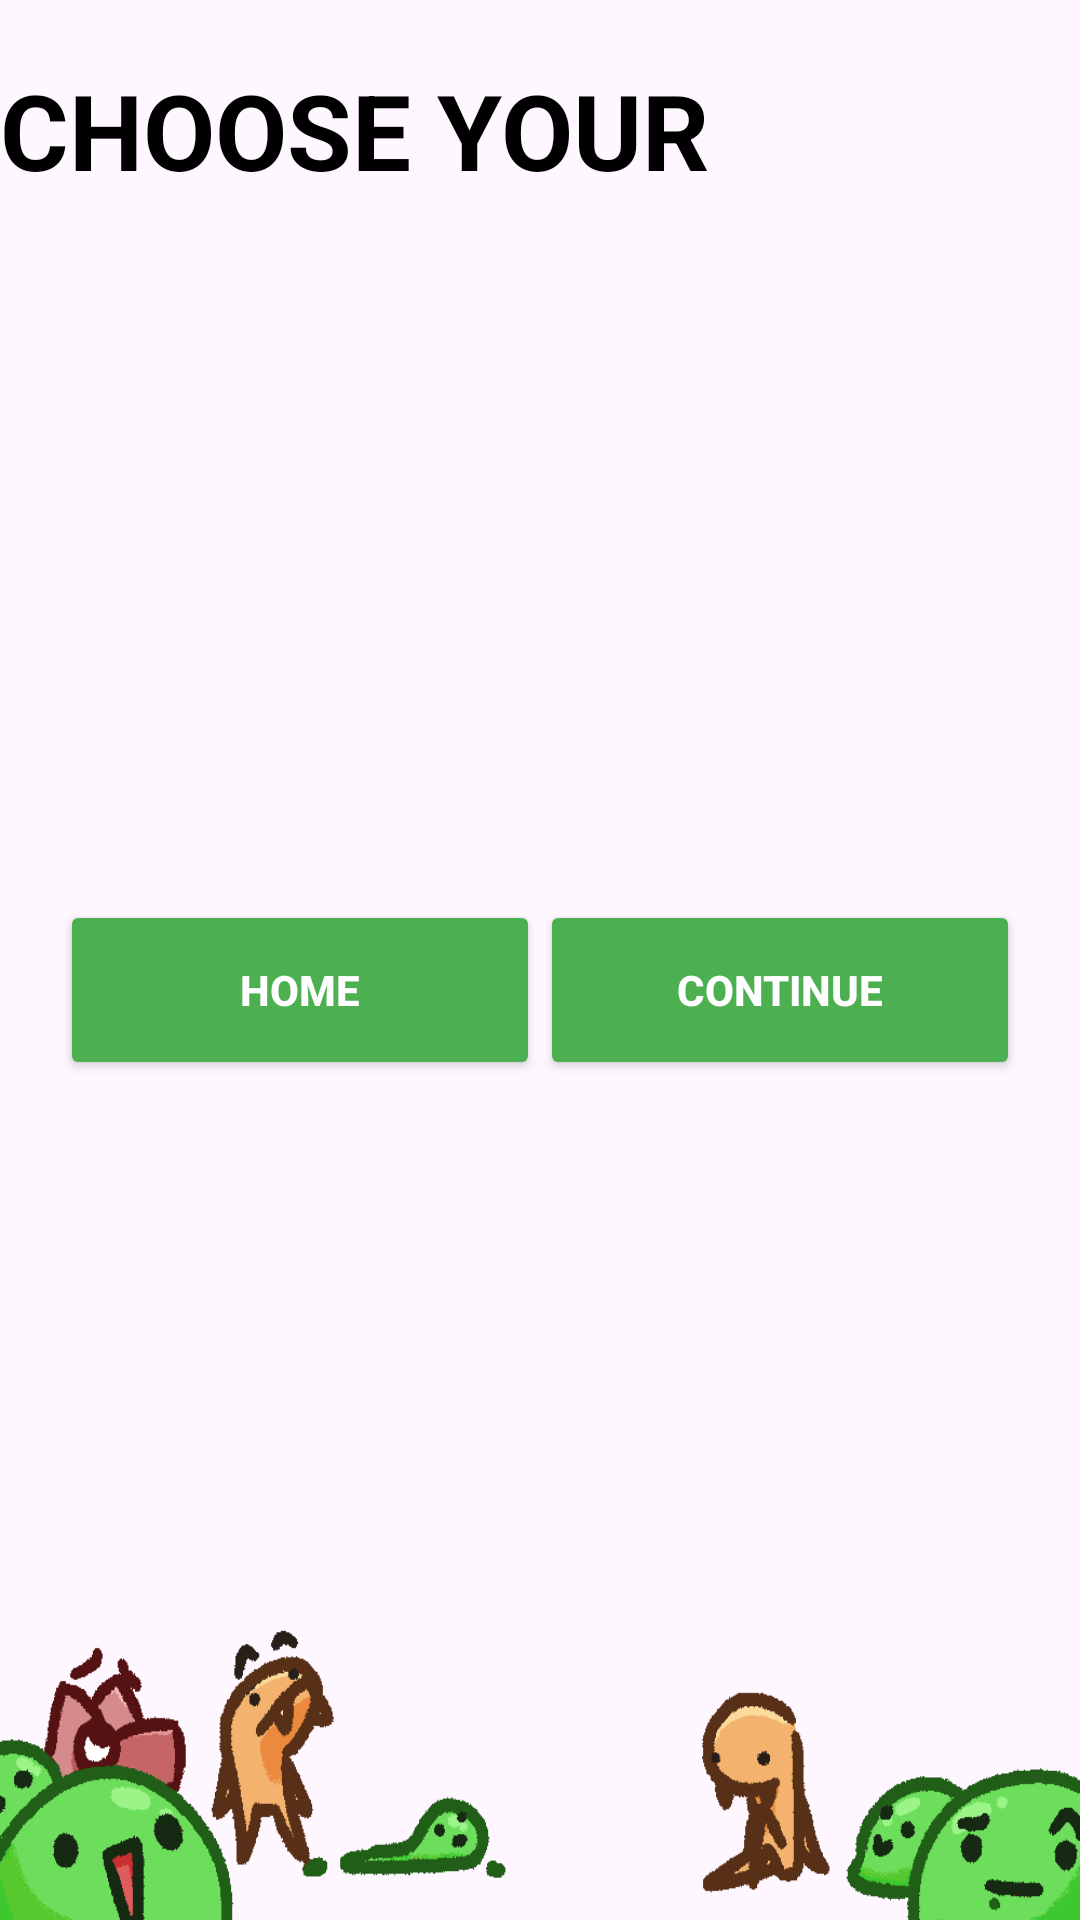

Write the Android layout XML for this screen, with the resource values it uses.
<!-- AndroidManifest.xml: application theme Theme.MonstrousTasks -->
<!-- res/layout/activity_start_session.xml -->
<?xml version="1.0" encoding="utf-8"?>
<LinearLayout xmlns:android="http://schemas.android.com/apk/res/android"
    xmlns:app="http://schemas.android.com/apk/res-auto"
    android:layout_width="match_parent"
    android:layout_height="match_parent"
    android:layout_gravity="center"
    android:orientation="vertical">

    <ScrollView
        android:layout_width="match_parent"
        android:layout_height="300dp">

        <LinearLayout
            android:id="@+id/task_container"
            android:layout_width="match_parent"
            android:layout_height="wrap_content"
            android:orientation="vertical">

            <TextView
                android:id="@+id/my_text_view"
                android:layout_width="wrap_content"
                android:layout_height="70dp"
                android:layout_gravity="center"
                android:paddingTop="20dp"
                android:text="CHOOSE YOUR BATTLES"
                android:textColor="@color/black"
                android:textSize="35sp"
                android:textStyle="bold" />
        </LinearLayout>
    </ScrollView>

    <LinearLayout
        android:layout_width="wrap_content"
        android:layout_height="wrap_content"
        android:layout_gravity="center">


        <Button
            android:id="@+id/ss_home_button"
            android:layout_width="160dp"
            android:layout_height="60dp"
            android:layout_gravity="left"
            android:backgroundTint="#4CAF50"
            android:text="Home"
            android:textColor="@color/white"
            android:textStyle="bold" />

        <Button
            android:id="@+id/continue_button"
            android:layout_width="160dp"
            android:layout_height="60dp"
            android:layout_gravity="right"
            android:backgroundTint="#4CAF50"
            android:text="Continue"
            android:textColor="@color/white"
            android:textStyle="bold"
             />


    </LinearLayout>

    <View
        android:layout_width="0dp"
        android:layout_height="0dp"
        android:layout_weight="1" />

    <ImageView
        android:layout_width="match_parent"
        android:layout_height="110dp"
        android:src="@drawable/bottom_border"
        android:scaleType="fitXY"
        android:layout_gravity="bottom" />


</LinearLayout>
<!-- resources referenced by this layout -->
<resources>
  <color name="black">#FF000000</color>
  <color name="white">#FFFFFFFF</color>
  <!-- drawable bottom_border: png bitmap (drawable, 22318 bytes) -->
  <style name="Theme.MonstrousTasks" parent="Base.Theme.MonstrousTasks" />
  <style name="Base.Theme.MonstrousTasks" parent="Theme.Material3.DayNight.NoActionBar">
          
          
      </style>
</resources>
